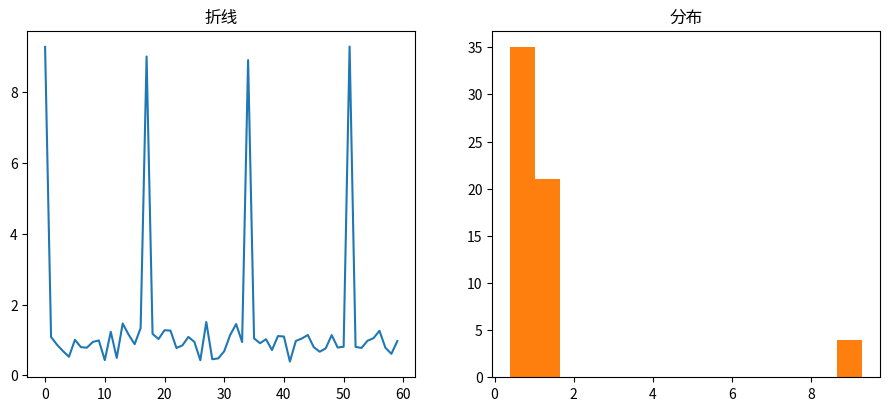

Generate this figure with matplotlib: (Note: this script raises an exception after producing the figure.)
"""双子图布局（稀疏脉冲）
数据可视化示例（matplotlib）。1×2 子图：折线 + 直方。
运行后在当前目录生成 'viz_twin-styles_d11'_preview.png。
"""
import matplotlib
matplotlib.use("Agg")
import matplotlib.pyplot as plt
import numpy as np

rng = np.random.default_rng(17)
fig, ax = plt.subplots(figsize=(8, 5))
data = np.array(np.where(np.arange(60) % 17 == 0, 9.0, 1.0) + rng.normal(0, 0.25, 60))
ax.remove() if hasattr(ax, 'remove') else None
fig, (a1, a2) = plt.subplots(1, 2, figsize=(11, 4.5))
a1.plot(data, color='tab:blue'); a1.set_title('折线')
a2.hist(data, bins=14, color='tab:orange'); a2.set_title('分布')
ax.set_title("双子图布局（稀疏脉冲）")
plt.tight_layout()
plt.savefig("'viz_twin-styles_d11'_preview.png", dpi=110)
print("已生成 'viz_twin-styles_d11'_preview.png")
